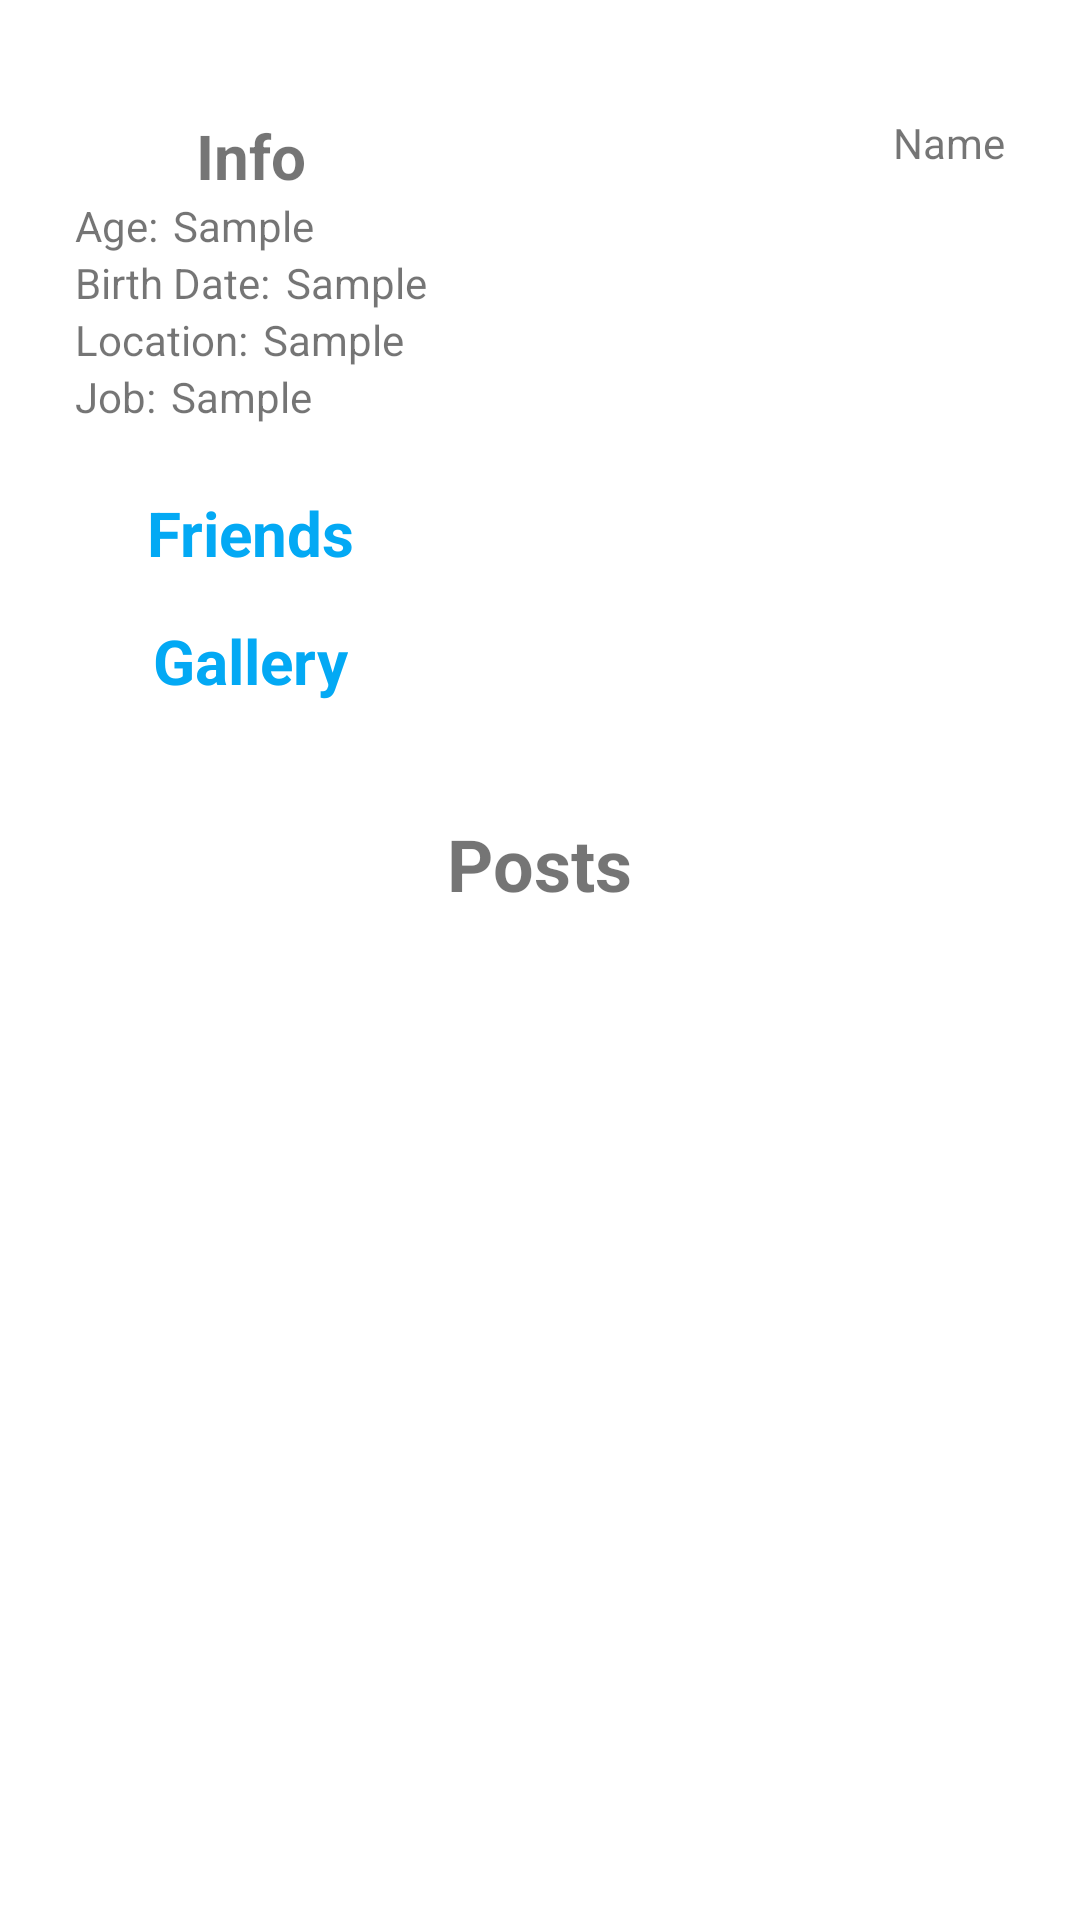

Android layout source for this screen:
<!-- AndroidManifest.xml: application theme Theme.Fly -->
<!-- res/layout/fragment_profile.xml -->
<?xml version="1.0" encoding="utf-8"?>
<androidx.constraintlayout.widget.ConstraintLayout xmlns:android="http://schemas.android.com/apk/res/android"
    xmlns:app="http://schemas.android.com/apk/res-auto"
    xmlns:tools="http://schemas.android.com/tools"
    android:id="@+id/con_profile"
    android:layout_width="match_parent"
    android:layout_height="match_parent">

    <RelativeLayout
        android:id="@+id/lly_entity_info"
        android:layout_width="match_parent"
        android:layout_height="wrap_content"
        android:orientation="horizontal"
        app:layout_constraintBottom_toTopOf="@id/lly_posts"
        app:layout_constraintEnd_toEndOf="parent"
        app:layout_constraintStart_toStartOf="parent"
        app:layout_constraintTop_toTopOf="parent">

        <LinearLayout
            android:id="@+id/lly_info_and_friends"
            android:layout_width="wrap_content"
            android:layout_height="wrap_content"
            android:layout_alignParentLeft="true"
            android:layout_gravity="bottom|center_horizontal"
            android:orientation="vertical"
            android:layout_marginLeft="25dp">

            <LinearLayout
                android:id="@+id/lly_user_content"
                android:layout_width="wrap_content"
                android:layout_height="wrap_content"
                android:layout_marginBottom="7dp"

                android:orientation="vertical"
                app:layout_constraintEnd_toStartOf="@+id/lly_profile_picture_and_name">


                <TextView
                    android:id="@+id/tv_info_title"
                    android:layout_width="wrap_content"
                    android:layout_height="wrap_content"
                    android:layout_gravity="center"
                    android:text="Info"
                    android:textSize="10pt"
                    android:textStyle="bold" />

                <LinearLayout
                    android:id="@+id/lly_age"
                    android:layout_width="wrap_content"
                    android:layout_height="wrap_content"
                    android:orientation="horizontal">

                    <TextView
                        android:id="@+id/tv_age_display"
                        android:layout_width="wrap_content"
                        android:layout_height="match_parent"
                        android:layout_gravity="left"
                        android:text="Age:" />

                    <TextView
                        android:id="@+id/tv_age_content"
                        android:layout_width="wrap_content"
                        android:layout_height="match_parent"
                        android:layout_gravity="center"
                        android:layout_marginLeft="5dp"
                        android:text="Sample" />

                </LinearLayout>

                <LinearLayout
                    android:id="@+id/lly_bdate"
                    android:layout_width="wrap_content"
                    android:layout_height="wrap_content"
                    android:orientation="horizontal">

                    <TextView
                        android:id="@+id/tv_bdate_display"
                        android:layout_width="wrap_content"
                        android:layout_height="match_parent"
                        android:layout_gravity="left"
                        android:text="Birth Date:" />

                    <TextView
                        android:id="@+id/tv_bdate_content"
                        android:layout_width="wrap_content"
                        android:layout_height="match_parent"
                        android:layout_gravity="center"
                        android:layout_marginLeft="5dp"
                        android:text="Sample" />

                </LinearLayout>

                <LinearLayout
                    android:id="@+id/lly_location"
                    android:layout_width="wrap_content"
                    android:layout_height="wrap_content"
                    android:orientation="horizontal">

                    <TextView
                        android:id="@+id/tv_location_display"
                        android:layout_width="wrap_content"
                        android:layout_height="match_parent"
                        android:layout_gravity="left"
                        android:text="Location:" />

                    <TextView
                        android:id="@+id/tv_location_content"
                        android:layout_width="wrap_content"
                        android:layout_height="match_parent"
                        android:layout_gravity="center"
                        android:layout_marginLeft="5dp"
                        android:text="Sample" />
                </LinearLayout>

                <LinearLayout
                    android:id="@+id/lly_job"
                    android:layout_width="wrap_content"
                    android:layout_height="wrap_content"
                    android:orientation="horizontal">

                    <TextView
                        android:id="@+id/tv_job_display"
                        android:layout_width="wrap_content"
                        android:layout_height="match_parent"
                        android:layout_gravity="left"
                        android:text="Job:" />

                    <TextView
                        android:id="@+id/tv_job_content"
                        android:layout_width="wrap_content"
                        android:layout_height="match_parent"
                        android:layout_gravity="center"
                        android:layout_marginLeft="5dp"
                        android:text="Sample" />

                </LinearLayout>

            </LinearLayout>

            <LinearLayout
                android:layout_width="wrap_content"
                android:layout_height="wrap_content"
                android:layout_gravity="center"
                android:layout_marginTop="15dp"
                android:orientation="vertical">

                <TextView
                    android:layout_width="wrap_content"
                    android:layout_height="wrap_content"
                    android:text="Friends"
                    android:textColor="@color/blueBtnColor"
                    android:textSize="10pt"
                    android:textStyle="bold" />

                <TextView
                    android:layout_width="wrap_content"
                    android:layout_height="wrap_content"
                    android:layout_gravity="center"
                    android:layout_marginTop="15dp"
                    android:text="Gallery"
                    android:textColor="@color/blueBtnColor"
                    android:textSize="10pt"
                    android:textStyle="bold" />
            </LinearLayout>
        </LinearLayout>

        <LinearLayout
            android:id="@+id/lly_profile_picture_and_name"
            android:layout_width="wrap_content"
            android:layout_height="wrap_content"
            android:orientation="vertical"
            android:layout_alignParentRight="true"
            android:layout_marginRight="25dp">

            <ImageView
                android:id="@+id/iv_profile_picture_profile_page"
                android:layout_width="wrap_content"
                android:layout_height="wrap_content"
                tools:srcCompat="@tools:sample/avatars" />

            <LinearLayout
                android:layout_width="wrap_content"
                android:layout_height="wrap_content"
                android:layout_gravity="center"
                android:orientation="horizontal">

                <TextView
                    android:id="@+id/tv_profile_name"
                    android:layout_width="wrap_content"
                    android:layout_height="wrap_content"
                    android:text="Name"
                    app:layout_constraintBottom_toBottomOf="parent"
                    app:layout_constraintEnd_toEndOf="parent"
                    app:layout_constraintStart_toStartOf="parent"
                    app:layout_constraintTop_toBottomOf="@+id/iv_profile_pricture" />


            </LinearLayout>
        </LinearLayout>
    </RelativeLayout>

    <LinearLayout
        android:id="@+id/lly_posts"
        android:layout_width="wrap_content"
        android:layout_height="wrap_content"
        android:orientation="vertical"
        app:layout_constraintBottom_toBottomOf="parent"
        app:layout_constraintEnd_toEndOf="parent"
        app:layout_constraintHorizontal_bias="0.0"
        app:layout_constraintStart_toStartOf="parent"
        app:layout_constraintVertical_bias="1.0">

        <TextView
            android:id="@+id/tv_posts"
            android:layout_width="wrap_content"
            android:layout_height="wrap_content"
            android:layout_gravity="center"
            android:text="Posts"
            android:textSize="24dp"
            android:textStyle="bold" />

        <LinearLayout
            android:layout_width="411dp"
            android:layout_height="336dp"
            app:layout_constraintTop_toBottomOf="@id/tv_posts">

        </LinearLayout>
    </LinearLayout>


</androidx.constraintlayout.widget.ConstraintLayout>
<!-- resources referenced by this layout -->
<resources>
  <color name="blueBtnColor">#03A9F4</color>
  <style name="Theme.Fly" parent="Theme.MaterialComponents.Light.NoActionBar">
          
          <item name="colorPrimary">@color/blueBtnColor</item>
          <item name="colorPrimaryVariant">@color/colorLightBlue2</item>
          <item name="colorOnPrimary">@color/black</item>
          
          <item name="colorSecondary">@color/teal_200</item>
          <item name="colorSecondaryVariant">@color/teal_700</item>
          <item name="colorOnSecondary">@color/black</item>
          
          <item name="android:statusBarColor">?attr/colorPrimaryVariant</item>
          
          <item name="android:colorControlActivated">@color/navy_blue</item>
          
          <item name="android:windowFullscreen">true</item>
      </style>
  <color name="colorLightBlue2">#7AE7FF</color>
  <color name="black">#FF000000</color>
  <color name="teal_200">#FF03DAC5</color>
  <color name="teal_700">#FF018786</color>
  <color name="navy_blue">#03254C</color>
</resources>
